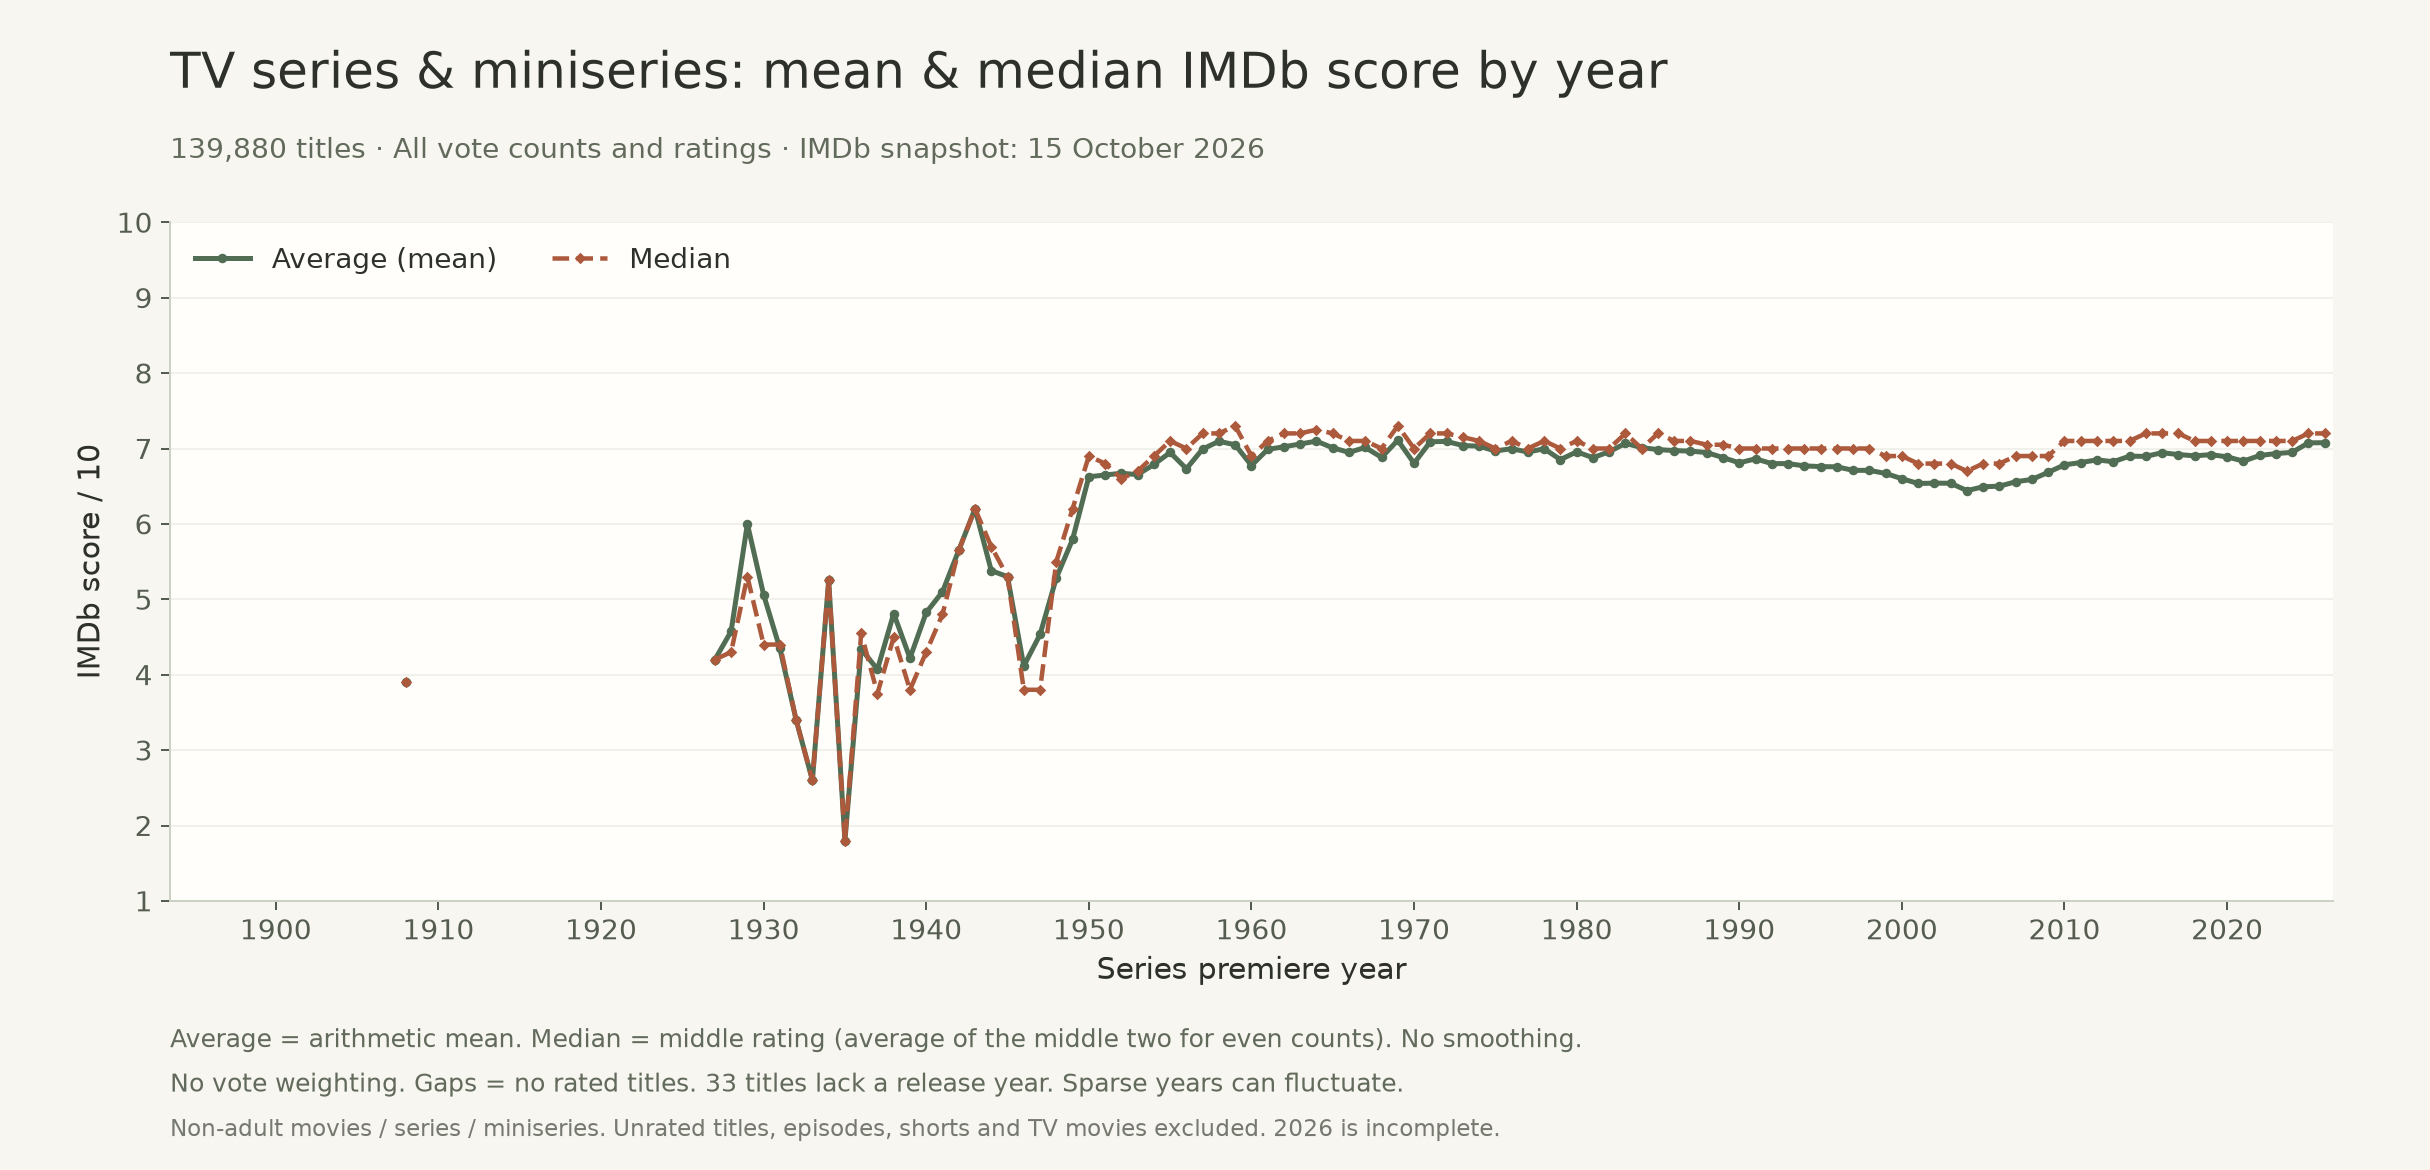

The data file committed next to this chart (first rows):
release_year, average_imdb_score, median_imdb_score, title_count
1908, 3.9, 3.90, 1
1927, 4.2, 4.20, 2
1928, 4.575, 4.30, 4
1929, 6, 5.30, 3
1930, 5.06, 4.40, 5
1931, 4.348, 4.40, 21
1932, 3.4, 3.40, 3
1933, 2.6, 2.60, 1
1934, 5.25, 5.25, 2
1935, 1.8, 1.80, 1
1936, 4.34, 4.55, 10
1937, 4.071, 3.75, 14
1938, 4.811, 4.50, 9
1939, 4.22, 3.80, 5
1940, 4.825, 4.30, 4
1941, 5.1, 4.80, 5
1942, 5.65, 5.65, 2
1943, 6.2, 6.20, 2
1944, 5.38, 5.70, 5
1945, 5.3, 5.30, 1
1946, 4.115, 3.80, 26
1947, 4.533, 3.80, 27
1948, 5.284, 5.50, 62
1949, 5.794, 6.20, 84
1950, 6.625, 6.90, 103
1951, 6.649, 6.80, 80
1952, 6.672, 6.60, 113
1953, 6.653, 6.70, 101
1954, 6.788, 6.90, 112
1955, 6.947, 7.10, 144
1956, 6.732, 7.00, 149
1957, 6.993, 7.20, 155
1958, 7.096, 7.20, 137
1959, 7.049, 7.30, 188
1960, 6.774, 6.90, 206
1961, 6.989, 7.10, 187
1962, 7.023, 7.20, 159
1963, 7.06, 7.20, 213
1964, 7.097, 7.25, 238
1965, 7.009, 7.20, 255
1966, 6.949, 7.10, 290
1967, 7.014, 7.10, 304
1968, 6.882, 7.00, 330
1969, 7.109, 7.30, 343
1970, 6.804, 7.00, 302
1971, 7.089, 7.20, 336
1972, 7.094, 7.20, 430
1973, 7.039, 7.15, 390
1974, 7.031, 7.10, 434
1975, 6.967, 7.00, 428
1976, 6.998, 7.10, 486
1977, 6.953, 7.00, 475
1978, 6.997, 7.10, 503
1979, 6.853, 7.00, 537
1980, 6.956, 7.10, 542
1981, 6.878, 7.00, 501
1982, 6.957, 7.00, 563
1983, 7.068, 7.20, 630
1984, 7.012, 7.00, 646
1985, 6.986, 7.20, 683
... 41 more rows
